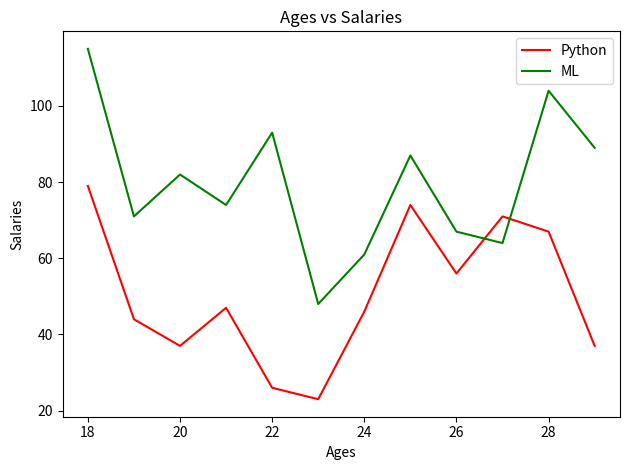

The matplotlib source for this figure:
import numpy as np
import matplotlib.pyplot as plt
ages = np.arange(18, 30)
salaries_python = np.random.randint(20, 80, size=len(ages))
salaries_ml = np.random.randint(40, 120, size=len(ages))
# print(ages)
# print(salaries_python)
plt.plot(ages, salaries_python, label="Python", color="red")
plt.plot(ages, salaries_ml, label="ML", color="green")
plt.legend()
plt.title('Ages vs Salaries')
plt.xlabel('Ages')
plt.ylabel('Salaries')
plt.tight_layout()
plt.show()